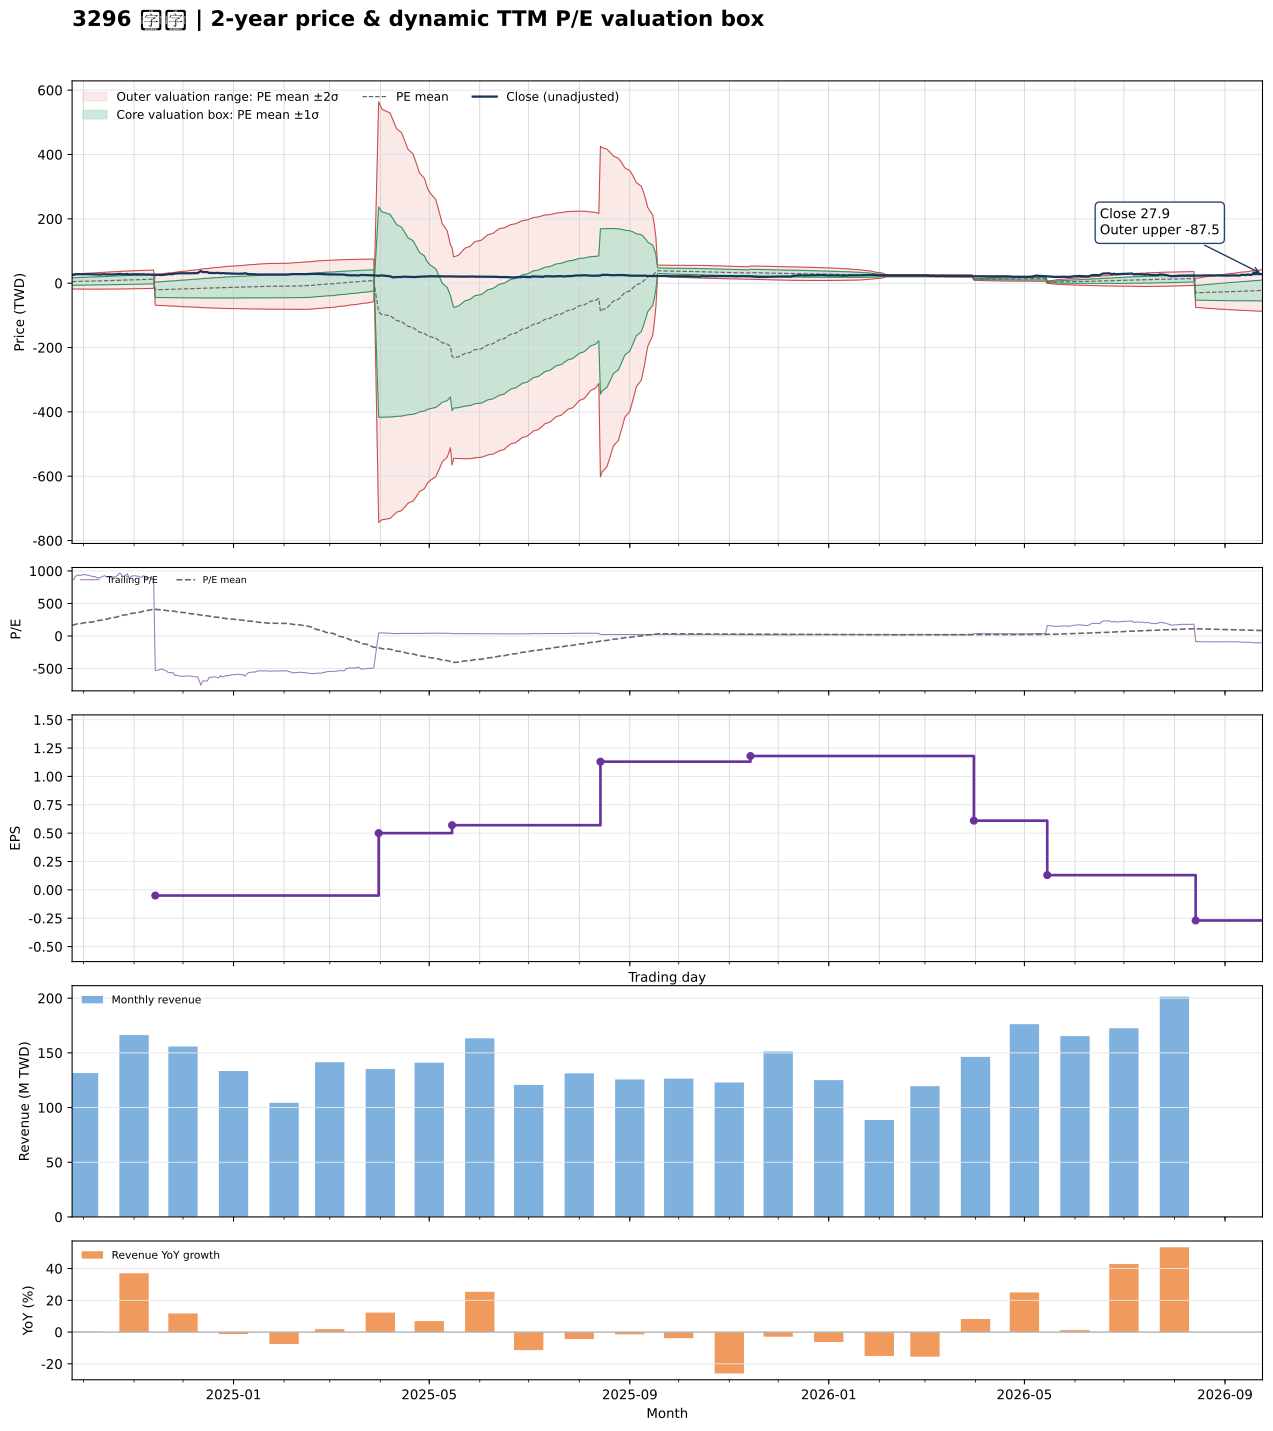

Source data for this figure (header and first rows):
date, close, available_date, period_end, ttm_eps, pe, pe_mean, pe_std, price_m2, price_m1, price_mean, price_p1, price_p2, forward_eps, forward_pe, forward_pe_mean, forward_pe_std, forward_price_m2, forward_price_m1, forward_price_mean, forward_price_p1, forward_price_p2
2024-09-24, 25.85, 2024-08-14, 2024-06-30, 0.03, 861.7, 162.7, 382, -18.04, -6.58, 4.88, 16.34, 27.8, , , , , , , , , 
2024-09-25, 26, 2024-08-14, 2024-06-30, 0.03, 866.7, 170.1, 386.9, -18.11, -6.506, 5.103, 16.71, 28.32, , , , , , , , , 
2024-09-26, 27.45, 2024-08-14, 2024-06-30, 0.03, 915, 177.9, 392.4, -18.21, -6.435, 5.338, 17.11, 28.88, , , , , , , , , 
2024-09-27, 28, 2024-08-14, 2024-06-30, 0.03, 933.3, 185.9, 398, -18.3, -6.362, 5.577, 17.52, 29.46, , , , , , , , , 
2024-09-30, 28, 2024-08-14, 2024-06-30, 0.03, 933.3, 193.9, 403.3, -18.38, -6.282, 5.817, 17.92, 30.01, , , , , , , , , 
2024-10-01, 28.4, 2024-08-14, 2024-06-30, 0.03, 946.7, 202, 408.6, -18.45, -6.197, 6.06, 18.32, 30.58, , , , , , , , , 
2024-10-04, 27.95, 2024-08-14, 2024-06-30, 0.03, 931.7, 210, 413.4, -18.5, -6.103, 6.3, 18.7, 31.1, , , , , , , , , 
2024-10-07, 27.4, 2024-08-14, 2024-06-30, 0.03, 913.3, 217.8, 417.8, -18.53, -5.998, 6.535, 19.07, 31.6, , , , , , , , , 
2024-10-08, 27.5, 2024-08-14, 2024-06-30, 0.03, 916.7, 225.7, 422, -18.55, -5.888, 6.771, 19.43, 32.09, , , , , , , , , 
2024-10-09, 26.85, 2024-08-14, 2024-06-30, 0.03, 895, 233.4, 425.7, -18.54, -5.769, 7.002, 19.77, 32.54, , , , , , , , , 
2024-10-11, 26.85, 2024-08-14, 2024-06-30, 0.03, 895, 241.1, 429.3, -18.52, -5.646, 7.232, 20.11, 32.99, , , , , , , , , 
2024-10-14, 27.85, 2024-08-14, 2024-06-30, 0.03, 928.3, 249.1, 433.1, -18.51, -5.521, 7.472, 20.46, 33.46, , , , , , , , , 
2024-10-15, 27.15, 2024-08-14, 2024-06-30, 0.03, 905, 256.9, 436.4, -18.48, -5.387, 7.706, 20.8, 33.89, , , , , , , , , 
2024-10-16, 27.35, 2024-08-14, 2024-06-30, 0.03, 911.7, 264.7, 439.7, -18.44, -5.25, 7.941, 21.13, 34.32, , , , , , , , , 
2024-10-17, 27.25, 2024-08-14, 2024-06-30, 0.03, 908.3, 272.5, 442.7, -18.39, -5.108, 8.175, 21.46, 34.74, , , , , , , , , 
2024-10-18, 26.8, 2024-08-14, 2024-06-30, 0.03, 893.3, 280.2, 445.5, -18.32, -4.959, 8.405, 21.77, 35.13, , , , , , , , , 
2024-10-21, 27.5, 2024-08-14, 2024-06-30, 0.03, 916.7, 288, 448.3, -18.26, -4.808, 8.641, 22.09, 35.54, , , , , , , , , 
2024-10-22, 28, 2024-08-14, 2024-06-30, 0.03, 933.3, 296, 451.2, -18.19, -4.655, 8.881, 22.42, 35.95, , , , , , , , , 
2024-10-23, 29, 2024-08-14, 2024-06-30, 0.03, 966.7, 304.3, 454.3, -18.13, -4.501, 9.129, 22.76, 36.39, , , , , , , , , 
2024-10-24, 28.65, 2024-08-14, 2024-06-30, 0.03, 955, 312.5, 457.2, -18.06, -4.341, 9.375, 23.09, 36.8, , , , , , , , , 
2024-10-25, 27.2, 2024-08-14, 2024-06-30, 0.03, 906.7, 320.3, 459.3, -17.95, -4.17, 9.608, 23.39, 37.17, , , , , , , , , 
2024-10-28, 28.6, 2024-08-14, 2024-06-30, 0.03, 953.3, 328.4, 461.8, -17.85, -4, 9.853, 23.71, 37.56, , , , , , , , , 
2024-10-29, 26.5, 2024-08-14, 2024-06-30, 0.03, 883.3, 336, 463.3, -17.72, -3.819, 10.08, 23.98, 37.88, , , , , , , , , 
2024-10-30, 27.55, 2024-08-14, 2024-06-30, 0.03, 918.3, 343.9, 465.1, -17.59, -3.637, 10.32, 24.27, 38.23, , , , , , , , , 
2024-11-01, 27.8, 2024-08-14, 2024-06-30, 0.03, 926.7, 351.9, 466.9, -17.46, -3.45, 10.56, 24.56, 38.57, , , , , , , , , 
2024-11-04, 27.5, 2024-08-14, 2024-06-30, 0.03, 916.7, 359.8, 468.4, -17.31, -3.259, 10.79, 24.84, 38.9, , , , , , , , , 
2024-11-05, 27.1, 2024-08-14, 2024-06-30, 0.03, 903.3, 367.5, 469.6, -17.15, -3.063, 11.03, 25.11, 39.2, , , , , , , , , 
2024-11-06, 27.2, 2024-08-14, 2024-06-30, 0.03, 906.7, 375.3, 470.8, -16.99, -2.864, 11.26, 25.38, 39.51, , , , , , , , , 
2024-11-07, 27.85, 2024-08-14, 2024-06-30, 0.03, 928.3, 383.2, 472, -16.82, -2.662, 11.5, 25.66, 39.82, , , , , , , , , 
2024-11-08, 26.65, 2024-08-14, 2024-06-30, 0.03, 888.3, 390.9, 472.7, -16.64, -2.455, 11.73, 25.91, 40.09, , , , , , , , , 
2024-11-11, 27, 2024-08-14, 2024-06-30, 0.03, 900, 398.8, 473.2, -16.42, -2.23, 11.97, 26.16, 40.36, , , , , , , , , 
2024-11-12, 26.1, 2024-08-14, 2024-06-30, 0.03, 870, 406.6, 473.2, -16.2, -2, 12.2, 26.39, 40.59, , , , , , , , , 
2024-11-13, 26.55, 2024-08-14, 2024-06-30, 0.03, 885, 414.4, 473.3, -15.96, -1.765, 12.43, 26.63, 40.83, , , , , , , , , 
2024-11-14, 26.35, 2024-11-14, 2024-09-30, -0.05, -527, 410.5, 479.1, 27.39, 3.43, -20.53, -44.48, -68.44, , , , , , , , , 
2024-11-15, 26.5, 2024-11-14, 2024-09-30, -0.05, -530, 406.6, 484.9, 28.16, 3.916, -20.33, -44.57, -68.82, , , , , , , , , 
2024-11-18, 25.3, 2024-11-14, 2024-09-30, -0.05, -506, 402.9, 490.2, 28.88, 4.366, -20.14, -44.65, -69.16, , , , , , , , , 
2024-11-19, 26.15, 2024-11-14, 2024-09-30, -0.05, -523, 399, 495.7, 29.62, 4.834, -19.95, -44.73, -69.52, , , , , , , , , 
2024-11-20, 26.25, 2024-11-14, 2024-09-30, -0.05, -525, 395.1, 501.1, 30.36, 5.301, -19.75, -44.81, -69.86, , , , , , , , , 
2024-11-21, 27, 2024-11-14, 2024-09-30, -0.05, -540, 391.1, 506.7, 31.11, 5.779, -19.55, -44.89, -70.22, , , , , , , , , 
2024-11-22, 28.1, 2024-11-14, 2024-09-30, -0.05, -562, 386.9, 512.5, 31.9, 6.279, -19.34, -44.97, -70.59, , , , , , , , , 
2024-11-25, 28.25, 2024-11-14, 2024-09-30, -0.05, -565, 382.7, 518.2, 32.69, 6.777, -19.13, -45.04, -70.95, , , , , , , , , 
2024-11-26, 30.4, 2024-11-14, 2024-09-30, -0.05, -608, 378.1, 524.5, 33.55, 7.322, -18.9, -45.13, -71.36, , , , , , , , , 
2024-11-27, 30.05, 2024-11-14, 2024-09-30, -0.05, -601, 373.6, 530.6, 34.39, 7.854, -18.68, -45.21, -71.74, , , , , , , , , 
2024-11-28, 30.45, 2024-11-14, 2024-09-30, -0.05, -609, 369, 536.7, 35.23, 8.389, -18.45, -45.29, -72.12, , , , , , , , , 
2024-11-29, 30.85, 2024-11-14, 2024-09-30, -0.05, -617, 364.3, 542.9, 36.07, 8.928, -18.22, -45.36, -72.5, , , , , , , , , 
2024-12-02, 31.05, 2024-11-14, 2024-09-30, -0.05, -621, 359.6, 549, 36.92, 9.468, -17.98, -45.43, -72.88, , , , , , , , , 
2024-12-03, 30.7, 2024-11-14, 2024-09-30, -0.05, -614, 354.9, 554.8, 37.74, 9.995, -17.75, -45.49, -73.23, , , , , , , , , 
2024-12-04, 30.75, 2024-11-14, 2024-09-30, -0.05, -615, 350.3, 560.6, 38.55, 10.52, -17.52, -45.55, -73.58, , , , , , , , , 
2024-12-05, 30.9, 2024-11-14, 2024-09-30, -0.05, -618, 345.6, 566.4, 39.35, 11.04, -17.28, -45.6, -73.92, , , , , , , , , 
2024-12-06, 30.85, 2024-11-14, 2024-09-30, -0.05, -617, 341, 572, 40.15, 11.55, -17.05, -45.65, -74.25, , , , , , , , , 
2024-12-09, 31.45, 2024-11-14, 2024-09-30, -0.05, -629, 336.3, 577.6, 40.95, 12.07, -16.81, -45.7, -74.58, , , , , , , , , 
2024-12-10, 31.35, 2024-11-14, 2024-09-30, -0.05, -627, 331.6, 583.2, 41.74, 12.58, -16.58, -45.74, -74.9, , , , , , , , , 
2024-12-11, 34.45, 2024-11-14, 2024-09-30, -0.05, -689, 326.4, 589.5, 42.63, 13.16, -16.32, -45.79, -75.27, , , , , , , , , 
2024-12-12, 37.85, 2024-11-14, 2024-09-30, -0.05, -757, 320.6, 596.7, 43.64, 13.8, -16.03, -45.87, -75.7, , , , , , , , , 
2024-12-13, 34.6, 2024-11-14, 2024-09-30, -0.05, -692, 315.4, 602.8, 44.51, 14.37, -15.77, -45.91, -76.05, , , , , , , , , 
2024-12-16, 34.5, 2024-11-14, 2024-09-30, -0.05, -690, 310.2, 608.8, 45.37, 14.93, -15.51, -45.95, -76.39, , , , , , , , , 
2024-12-17, 31.8, 2024-11-14, 2024-09-30, -0.05, -636, 305.4, 614, 46.13, 15.43, -15.27, -45.97, -76.67, , , , , , , , , 
2024-12-18, 31.95, 2024-11-14, 2024-09-30, -0.05, -639, 300.6, 619.1, 46.88, 15.92, -15.03, -45.99, -76.94, , , , , , , , , 
2024-12-19, 31.5, 2024-11-14, 2024-09-30, -0.05, -630, 295.9, 624, 47.61, 16.4, -14.8, -46, -77.2, , , , , , , , , 
2024-12-20, 31.35, 2024-11-14, 2024-09-30, -0.05, -627, 291.3, 628.8, 48.31, 16.87, -14.57, -46.01, -77.45, , , , , , , , , 
... 427 more rows
